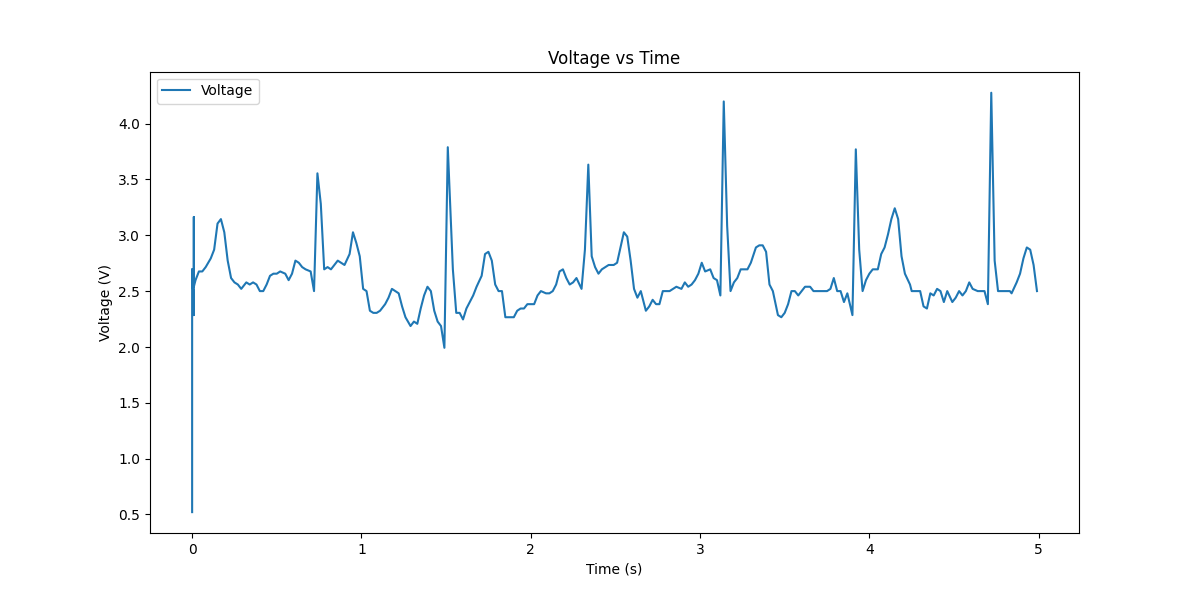

The table this chart was drawn from, first rows:
Timestamp, Voltage
0.00, .520
0.00, 2.656
0.00, 2.695
0.00, 2.461
0.00, 2.266
0.00, 2.109
0.00, 2.012
0.00, 2.012
0.00, 2.012
0.00, 2.031
0.00, 2.012
0.00, 2.031
0.00, 2.070
0.00, 2.500
0.00, 2.500
0.00, 2.500
0.00, 2.500
0.00, 2.539
0.01, 2.500
0.01, 2.441
0.01, 2.383
0.01, 2.344
0.01, 2.383
0.01, 2.480
0.01, 2.598
0.01, 2.500
0.01, 2.480
0.01, 2.363
0.01, 2.422
0.01, 2.285
0.01, 3.145
0.01, 3.164
0.01, 2.461
0.01, 2.539
0.02, 2.598
0.04, 2.676
0.06, 2.676
0.08, 2.715
0.11, 2.793
0.13, 2.871
0.15, 3.105
0.17, 3.145
0.19, 3.027
0.21, 2.773
0.23, 2.617
0.25, 2.578
0.27, 2.559
0.29, 2.520
0.32, 2.578
0.34, 2.559
0.36, 2.578
0.38, 2.559
0.40, 2.500
0.42, 2.500
0.44, 2.559
0.46, 2.637
0.48, 2.656
0.50, 2.656
0.52, 2.676
0.55, 2.656
... 211 more rows
